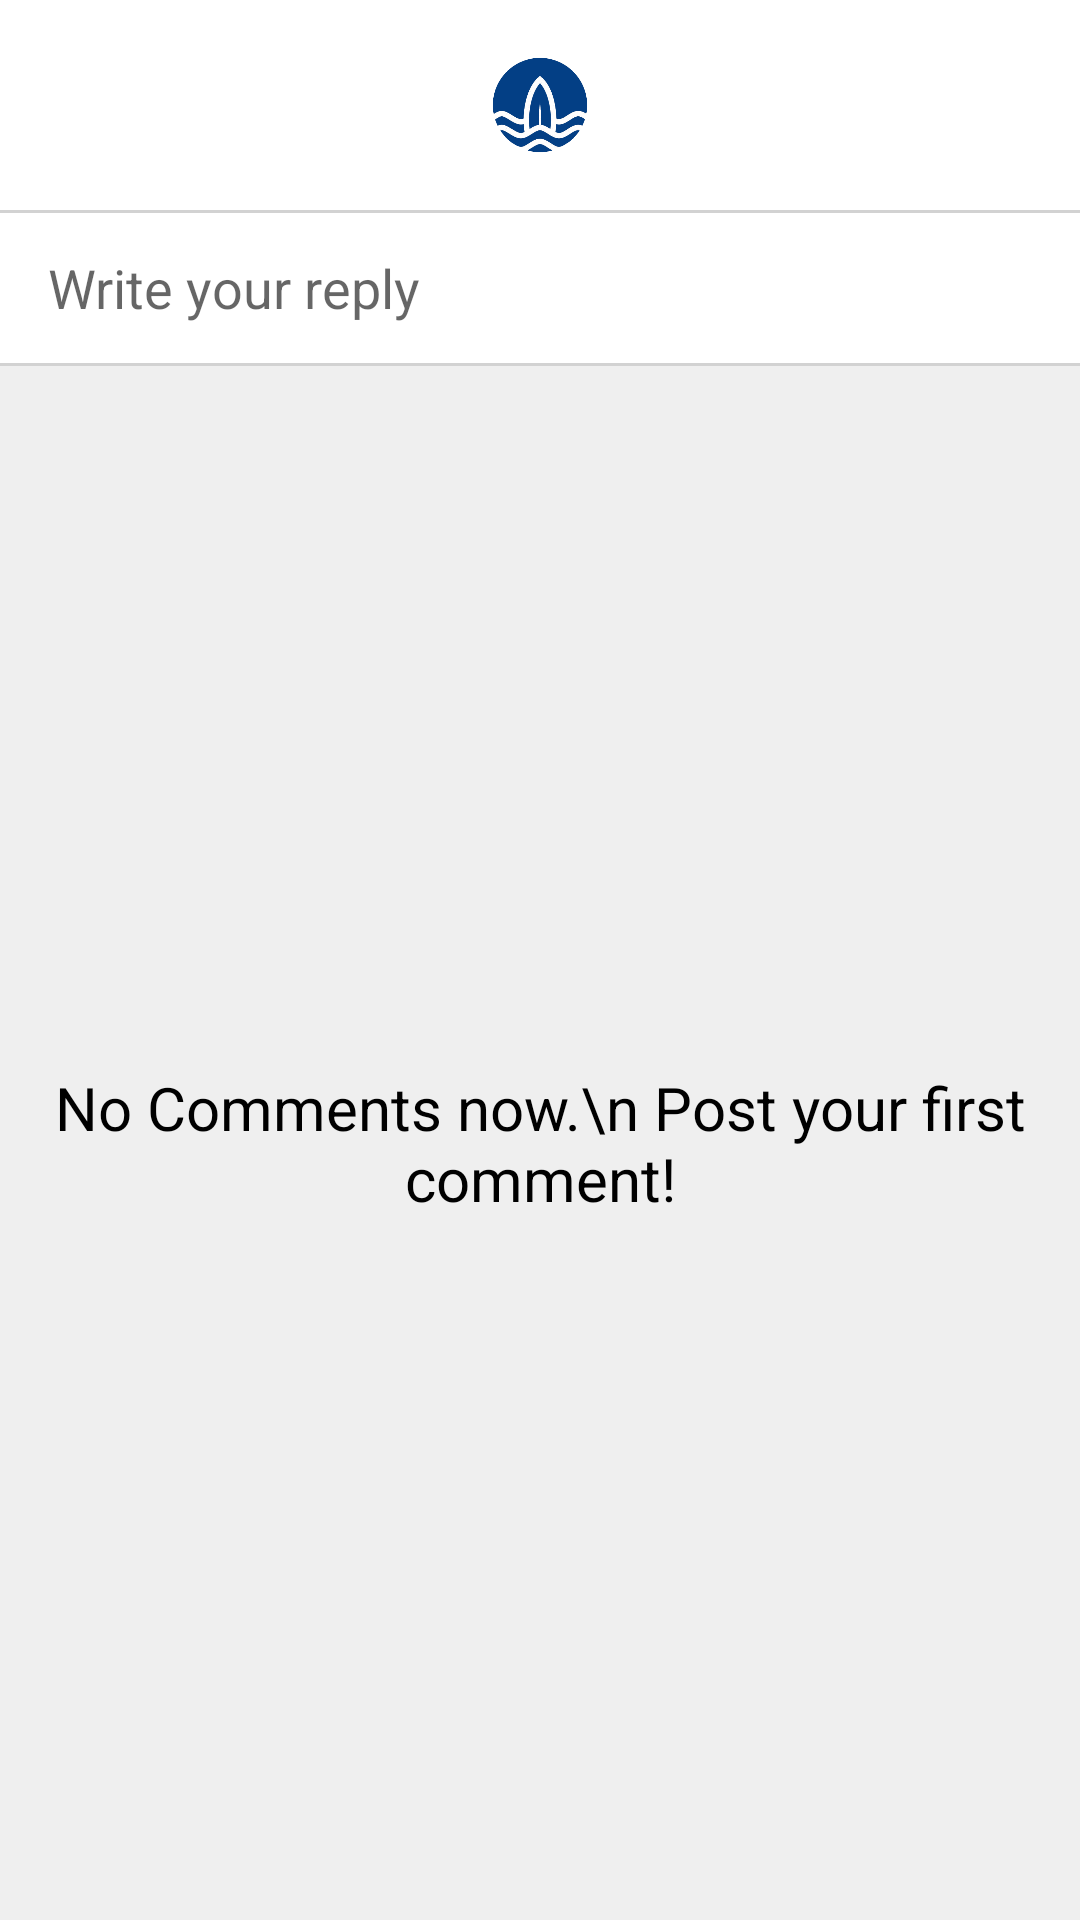

Write the Android layout XML for this screen, with the resource values it uses.
<!-- AndroidManifest.xml: application theme Theme.UNISEA.NoActionBar -->
<!-- res/layout/activity_post_comment.xml -->
<?xml version="1.0" encoding="utf-8"?>
<LinearLayout xmlns:android="http://schemas.android.com/apk/res/android"
    xmlns:app="http://schemas.android.com/apk/res-auto"
    xmlns:tools="http://schemas.android.com/tools"
    android:layout_width="match_parent"
    android:layout_height="match_parent"
    android:background="@color/light_grey"
    android:orientation="vertical"
    tools:context=".PostCommentActivity">

    

    <Toolbar
        android:layout_width="match_parent"
        android:layout_height="wrap_content"
        android:background="@color/white">
        <ImageView
            android:id="@+id/BackBtn"
            android:layout_width="30dp"
            android:layout_height="30dp"
            android:src="@drawable/angle_left" />
        <ImageView
            android:layout_gravity="center"
            android:layout_width="70dp"
            android:layout_height="70dp"
            android:src="@drawable/logo" />
    </Toolbar>

    <com.google.android.material.divider.MaterialDivider
        android:layout_width="match_parent"
        android:layout_height="wrap_content" />

    <RelativeLayout
        android:id="@+id/chatbox"
        android:layout_width="match_parent"
        android:layout_height="wrap_content"
        android:background="@color/white"
        android:paddingVertical="5dp"
        app:layout_constraintBottom_toBottomOf="parent"
        app:layout_constraintStart_toStartOf="parent">

        <EditText
            android:id="@+id/edit_message"
            android:layout_width="match_parent"
            android:layout_height="wrap_content"
            android:layout_centerVertical="true"
            android:layout_marginStart="16dp"
            android:layout_marginEnd="16dp"
            android:layout_toStartOf="@+id/button_send"
            android:background="@android:color/transparent"
            android:hint="Write your reply"
            android:inputType="textMultiLine"
            android:maxLines="6"
            tools:ignore="Autofill" />

        <Button
            android:id="@+id/button_send"
            android:layout_width="66dp"
            android:layout_height="40dp"
            android:layout_alignParentEnd="true"
            android:layout_marginEnd="12dp"
            android:background="@drawable/btn_normal"
            android:text="Post"
            android:textColor="@color/white" />

    </RelativeLayout>

    <com.google.android.material.divider.MaterialDivider
        android:layout_width="match_parent"
        android:layout_height="wrap_content" />


    <androidx.recyclerview.widget.RecyclerView
        android:id="@+id/comment_list"
        android:layout_width="match_parent"
        android:layout_height="wrap_content" />

    <LinearLayout
        android:id="@+id/no_data_layout"
        android:layout_width="match_parent"
        android:layout_height="match_parent"
        android:gravity="center">
        <TextView
            android:layout_width="match_parent"
            android:layout_height="wrap_content"
            android:gravity="center"
            android:textSize="20dp"
            android:text="No Comments now.\n Post your first comment!"/>
    </LinearLayout>



</LinearLayout>
<!-- resources referenced by this layout -->
<resources>
  <color name="light_grey">#EFEFEF</color>
  <color name="white">#FFFFFFFF</color>
  <!-- drawable logo: png bitmap (drawable, 41161 bytes) -->
  <style name="Theme.UNISEA.NoActionBar">
          <item name="windowActionBar">false</item>
          <item name="windowNoTitle">true</item>
          <item name="android:textColor">@color/black</item>
          <item name="android:textColorPrimary">@color/black</item>
          <item name="actionMenuTextColor">@color/black</item>
          <item name="android:actionMenuTextColor">@color/black</item>
          <item name="colorPrimary">@color/black</item>
      </style>
  <color name="black">#FF000000</color>
</resources>
